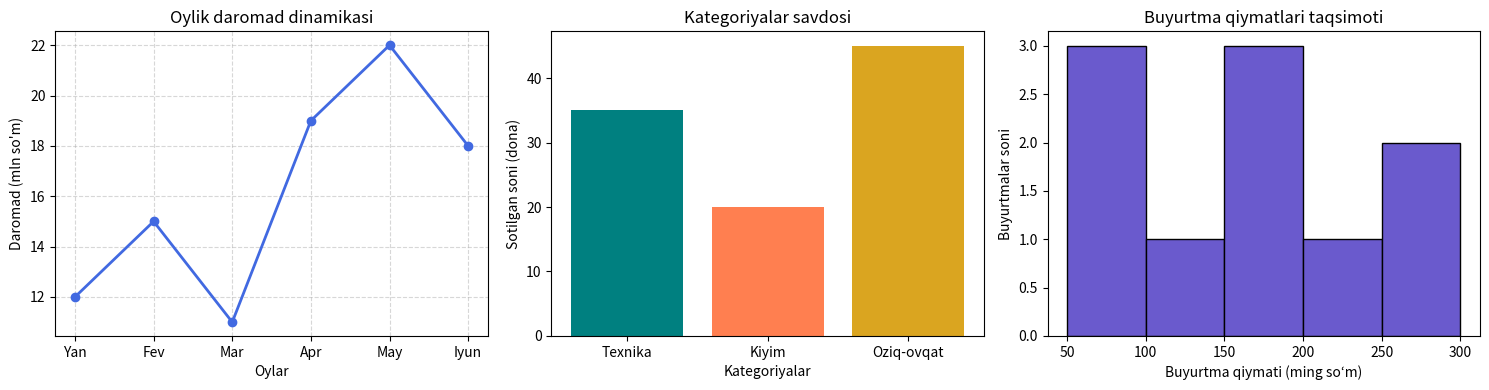

The matplotlib source for this figure:
import matplotlib.pyplot as plt

oylar = ["Yan", "Fev", "Mar", "Apr", "May", "Iyun"]
daromad = [12, 15, 11, 19, 22, 18]

kategoriyalar = ["Texnika", "Kiyim", "Oziq-ovqat"]
savdo = [35, 20, 45]

buyurtma_qiymatlari = [50, 75, 80, 120, 150, 150, 180, 220, 250, 300]

fig, axes = plt.subplots(1, 3, figsize=(15, 4))

axes[0].plot(oylar, daromad, marker="o", color="royalblue", linewidth=2)
axes[0].set_title("Oylik daromad dinamikasi")
axes[0].set_xlabel("Oylar")
axes[0].set_ylabel("Daromad (mln so'm)")
axes[0].grid(True, linestyle="--", alpha=0.5)

axes[1].bar(kategoriyalar, savdo, color=["teal", "coral", "goldenrod"])
axes[1].set_title("Kategoriyalar savdosi")
axes[1].set_xlabel("Kategoriyalar")
axes[1].set_ylabel("Sotilgan soni (dona)")

axes[2].hist(buyurtma_qiymatlari, bins=5, color="slateblue", edgecolor="black")
axes[2].set_title("Buyurtma qiymatlari taqsimoti")
axes[2].set_xlabel("Buyurtma qiymati (ming so‘m)")
axes[2].set_ylabel("Buyurtmalar soni")

plt.tight_layout()
plt.show()
